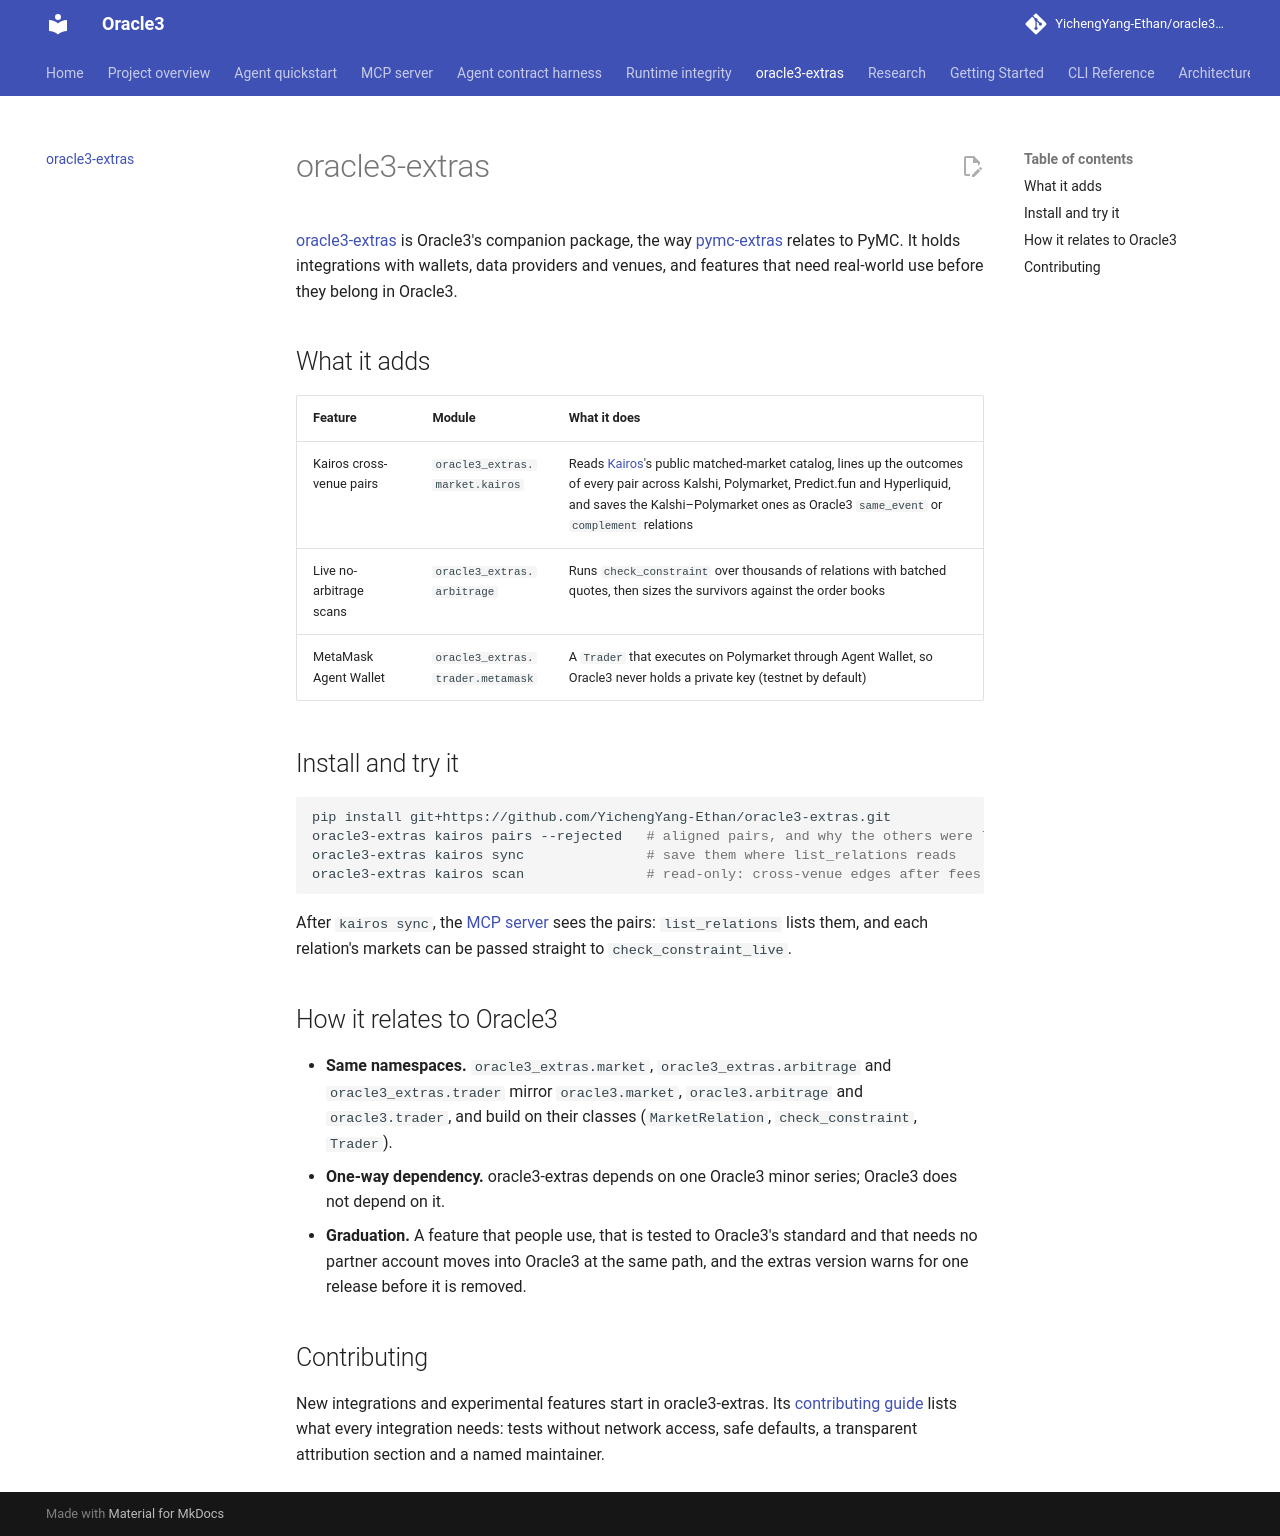

repository: YichengYang-Ethan/oracle3-prediction-market-agent · page: extras/index.html · generator: mkdocs

# oracle3-extras

[oracle3-extras](https://github.com/YichengYang-Ethan/oracle3-extras) is Oracle3's companion package, the way [pymc-extras](https://github.com/pymc-devs/pymc-extras) relates to PyMC. It holds integrations with wallets, data providers and venues, and features that need real-world use before they belong in Oracle3.

## What it adds

| Feature | Module | What it does |
|---|---|---|
| Kairos cross-venue pairs | `oracle3_extras.market.kairos` | Reads [Kairos](https://kairos.trade)'s public matched-market catalog, lines up the outcomes of every pair across Kalshi, Polymarket, Predict.fun and Hyperliquid, and saves the Kalshi–Polymarket ones as Oracle3 `same_event` or `complement` relations |
| Live no-arbitrage scans | `oracle3_extras.arbitrage` | Runs `check_constraint` over thousands of relations with batched quotes, then sizes the survivors against the order books |
| MetaMask Agent Wallet | `oracle3_extras.trader.metamask` | A `Trader` that executes on Polymarket through Agent Wallet, so Oracle3 never holds a private key (testnet by default) |

## Install and try it

```bash
pip install git+https://github.com/YichengYang-Ethan/oracle3-extras.git
oracle3-extras kairos pairs --rejected   # aligned pairs, and why the others were left out
oracle3-extras kairos sync               # save them where list_relations reads
oracle3-extras kairos scan               # read-only: cross-venue edges after fees
```

After `kairos sync`, the [MCP server](mcp.md) sees the pairs: `list_relations` lists them, and each relation's markets can be passed straight to `check_constraint_live`.

## How it relates to Oracle3

- **Same namespaces.** `oracle3_extras.market`, `oracle3_extras.arbitrage` and `oracle3_extras.trader` mirror `oracle3.market`, `oracle3.arbitrage` and `oracle3.trader`, and build on their classes (`MarketRelation`, `check_constraint`, `Trader`).
- **One-way dependency.** oracle3-extras depends on one Oracle3 minor series; Oracle3 does not depend on it.
- **Graduation.** A feature that people use, that is tested to Oracle3's standard and that needs no partner account moves into Oracle3 at the same path, and the extras version warns for one release before it is removed.

## Contributing

New integrations and experimental features start in oracle3-extras. Its [contributing guide](https://github.com/YichengYang-Ethan/oracle3-extras/blob/main/CONTRIBUTING.md) lists what every integration needs: tests without network access, safe defaults, a transparent attribution section and a named maintainer.
